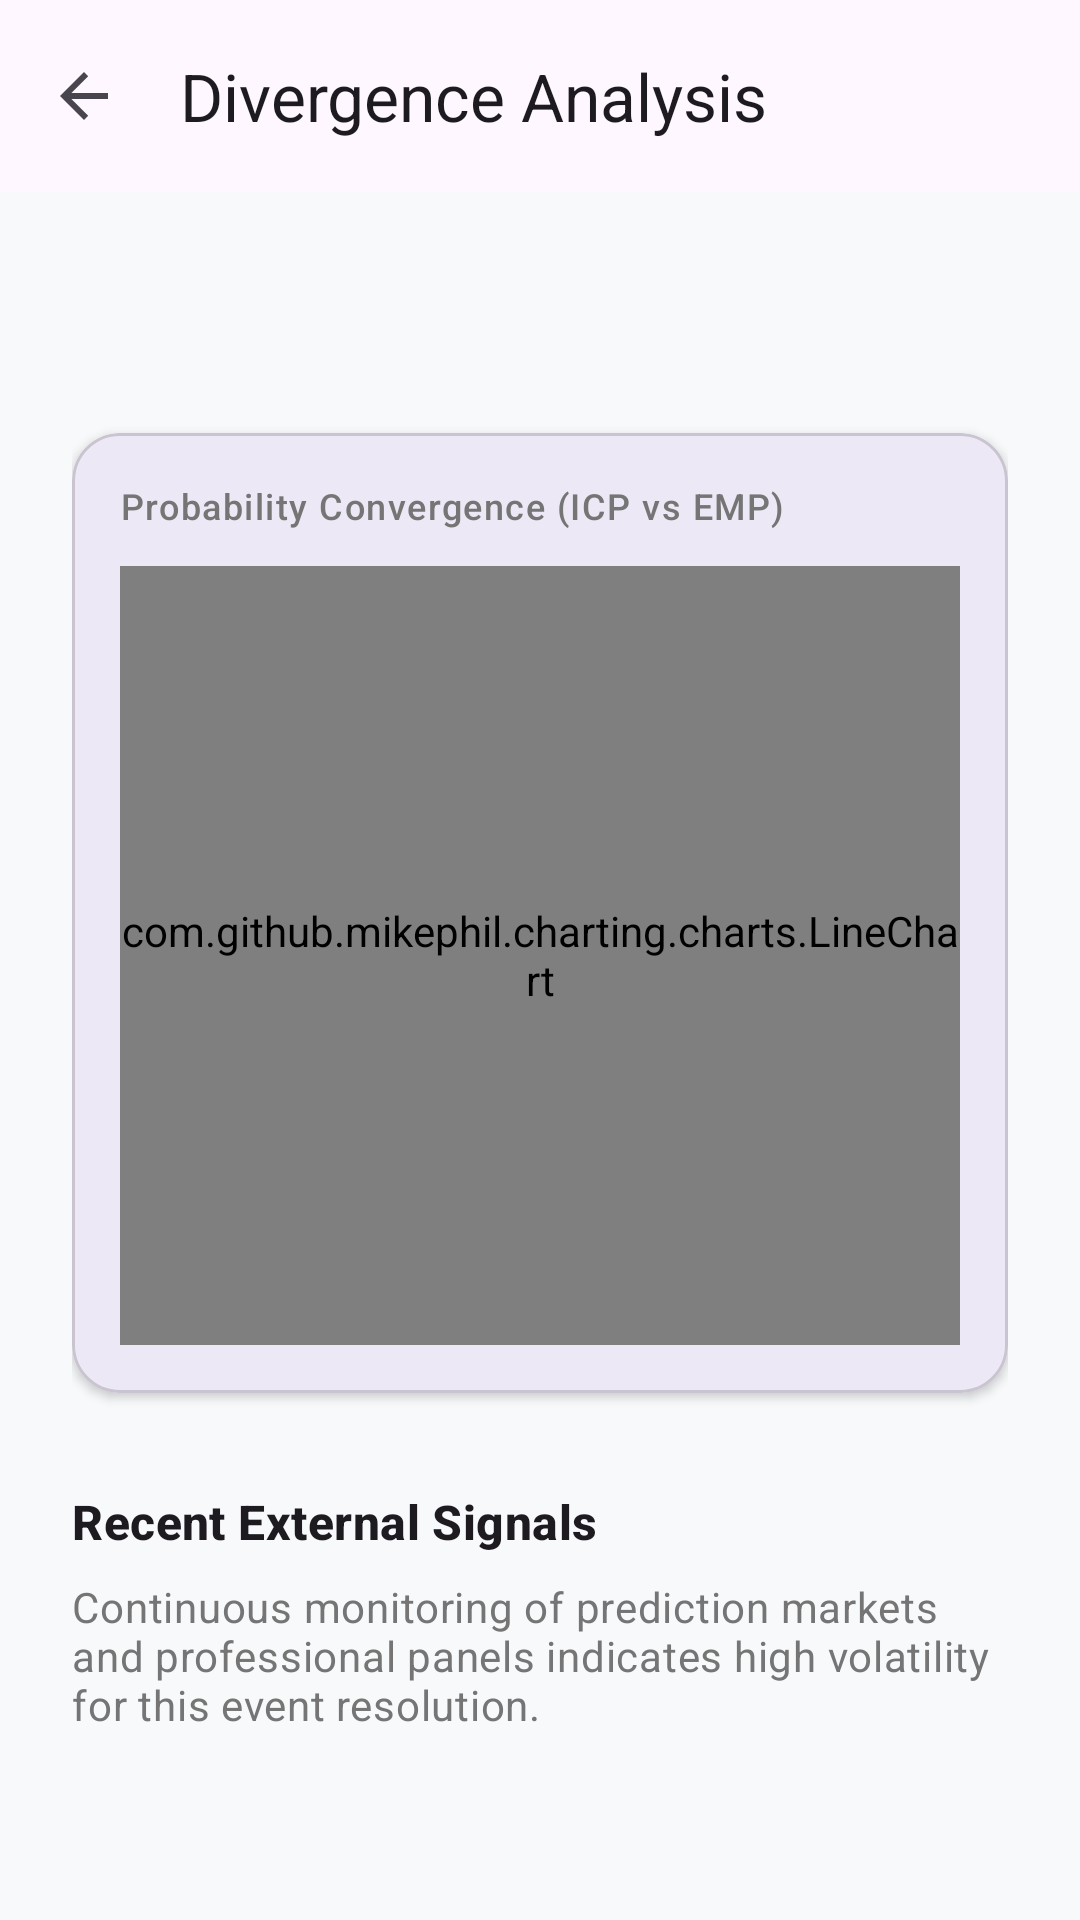

Android layout source for this screen:
<!-- AndroidManifest.xml: application theme Theme.Northbridge -->
<!-- res/layout/activity_event_trend.xml -->
<?xml version="1.0" encoding="utf-8"?>
<androidx.coordinatorlayout.widget.CoordinatorLayout xmlns:android="http://schemas.android.com/apk/res/android"
    xmlns:app="http://schemas.android.com/apk/res-auto"
    android:layout_width="match_parent"
    android:layout_height="match_parent"
    android:background="@color/background">

    <com.google.android.material.appbar.AppBarLayout
        android:layout_width="match_parent"
        android:layout_height="wrap_content">
        <com.google.android.material.appbar.MaterialToolbar
            android:id="@+id/toolbar"
            android:layout_width="match_parent"
            android:layout_height="?attr/actionBarSize"
            app:title="Divergence Analysis"
            app:navigationIcon="?attr/homeAsUpIndicator" />
    </com.google.android.material.appbar.AppBarLayout>

    <androidx.core.widget.NestedScrollView
        android:layout_width="match_parent"
        android:layout_height="match_parent"
        app:layout_behavior="@string/appbar_scrolling_view_behavior">

        <LinearLayout
            android:layout_width="match_parent"
            android:layout_height="wrap_content"
            android:orientation="vertical"
            android:padding="24dp">

            <TextView
                android:id="@+id/eventTitle"
                android:layout_width="match_parent"
                android:layout_height="wrap_content"
                android:textAppearance="?attr/textAppearanceHeadline5"
                android:textStyle="bold" />

            <com.google.android.material.card.MaterialCardView
                android:layout_width="match_parent"
                android:layout_height="320dp"
                android:layout_marginTop="24dp"
                app:cardCornerRadius="16dp"
                app:cardElevation="2dp">

                <LinearLayout
                    android:layout_width="match_parent"
                    android:layout_height="match_parent"
                    android:orientation="vertical"
                    android:padding="16dp">

                    <TextView
                        android:layout_width="wrap_content"
                        android:layout_height="wrap_content"
                        android:text="Probability Convergence (ICP vs EMP)"
                        android:textAppearance="?attr/textAppearanceLabelMedium"
                        android:textColor="@color/on_surface_variant" />

                    <com.github.mikephil.charting.charts.LineChart
                        android:id="@+id/trendChart"
                        android:layout_width="match_parent"
                        android:layout_height="match_parent"
                        android:layout_marginTop="12dp" />

                </LinearLayout>

            </com.google.android.material.card.MaterialCardView>

            <TextView
                android:layout_width="match_parent"
                android:layout_height="wrap_content"
                android:layout_marginTop="32dp"
                android:text="Recent External Signals"
                android:textAppearance="?attr/textAppearanceTitleMedium"
                android:textStyle="bold" />

            
            <TextView
                android:layout_width="match_parent"
                android:layout_height="wrap_content"
                android:layout_marginTop="8dp"
                android:text="Continuous monitoring of prediction markets and professional panels indicates high volatility for this event resolution."
                android:textAppearance="?attr/textAppearanceBodyMedium"
                android:textColor="@color/on_surface_variant" />

        </LinearLayout>
    </androidx.core.widget.NestedScrollView>

</androidx.coordinatorlayout.widget.CoordinatorLayout>
<!-- resources referenced by this layout -->
<resources>
  <color name="background">#F8F9FA</color>
  <color name="on_surface_variant">#757575</color>
  <style name="Theme.Northbridge" parent="Theme.Material3.DayNight.NoActionBar">
          
          <item name="colorPrimary">@color/primary</item>
          <item name="colorOnPrimary">@color/white</item>
          <item name="colorPrimaryContainer">@color/primary_light</item>
  
          
          <item name="colorSecondary">@color/secondary</item>
          <item name="colorOnSecondary">@color/white</item>
  
          
          <item name="colorTertiary">@color/accent</item>
  
          
          <item name="android:statusBarColor">@color/primary_dark</item>
          <item name="android:windowBackground">@color/background</item>
  
          
          <item name="cardViewStyle">@style/Widget.Material3.CardView.Elevated</item>
          <item name="android:windowActivityTransitions">true</item>
      </style>
  <color name="primary">#002D72</color>
  <color name="white">#FFFFFF</color>
  <color name="primary_light">#E3F2FD</color>
  <color name="secondary">#607D8B</color>
  <color name="accent">#008291</color>
  <color name="primary_dark">#001C46</color>
</resources>
